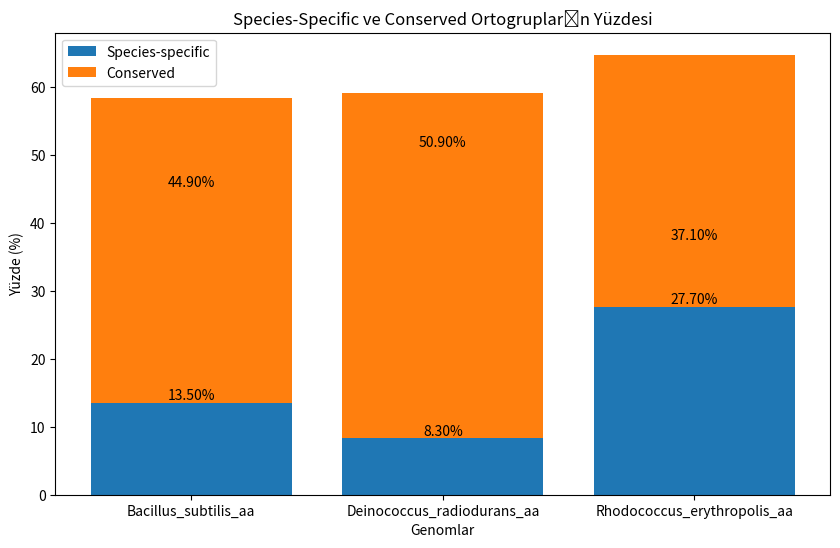
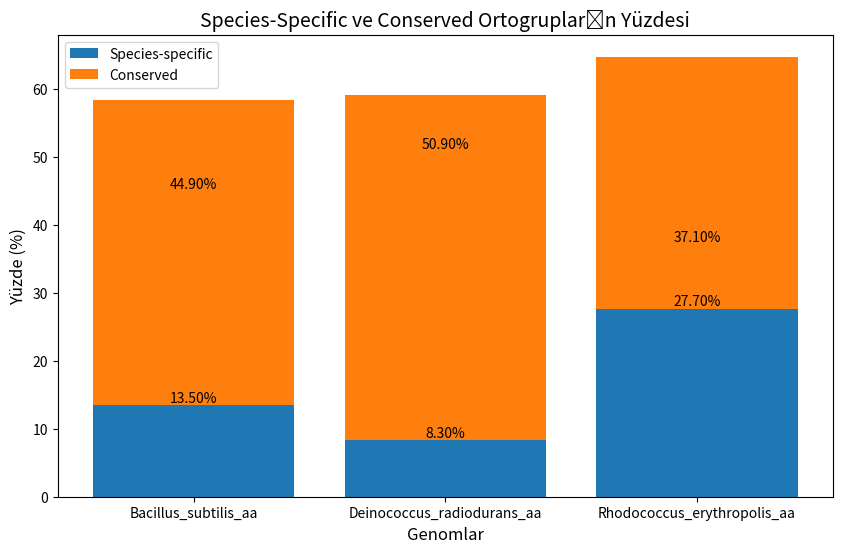
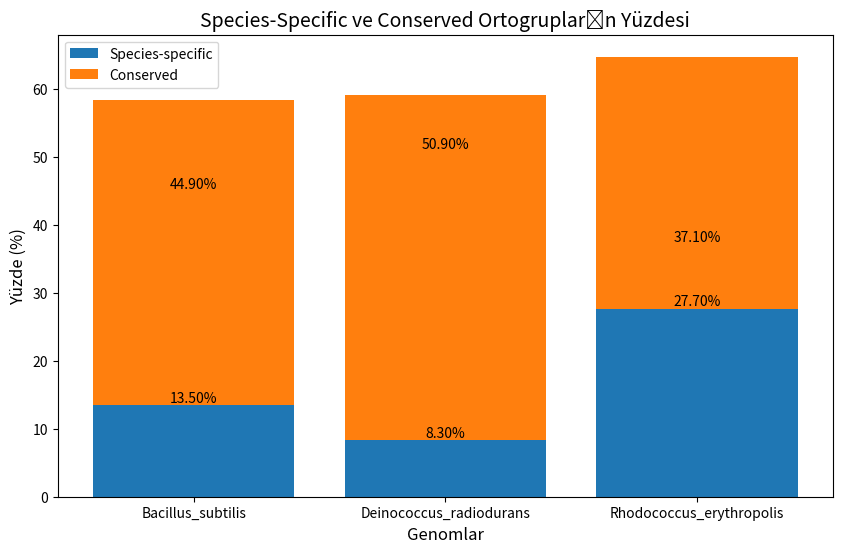

These charts were generated, in order, by the following Python code:
#Species-Specific ve Conserved

import matplotlib.pyplot as plt
import seaborn as sns

# Seaborn'dan "Set2" renk paletini kullan
#sns.cubehelix_palette(start=.5, rot=-.75, as_cmap=True)
#sns.set_palette("rocket")
#sns.set_palette('set2')
#sns.color_palette("light:b", as_cmap=True)
#sns.color_palette("Paired")

#sns.color_palette("ch:start=.2,rot=-.3", as_cmap=True)

# Verilen yüzdelikler
genomes = ['Bacillus_subtilis_aa', 'Deinococcus_radiodurans_aa', 'Rhodococcus_erythropolis_aa']
species_specific_percentages = [13.5, 8.3, 27.7]
genes_in_orthogroups_percentages = [58.4, 59.2, 64.8]

# Conserved yüzdelikleri hesapla
conserved_percentages = [orthogroups - species_specific for orthogroups, species_specific in zip(genes_in_orthogroups_percentages, species_specific_percentages)]

# Bar plot oluşturma
plt.figure(figsize=(10, 6))
bar1 = plt.bar(genomes, species_specific_percentages, label='Species-specific')
bar2 = plt.bar(genomes, conserved_percentages, bottom=species_specific_percentages, label='Conserved')

# Barların üzerine yüzde değerlerini yazma
for bars in [bar1, bar2]:
    for bar in bars:
        yval = bar.get_height()
        plt.text(bar.get_x() + bar.get_width()/2, yval, f"{yval:.2f}%", color='black', ha='center', va='bottom')

# Eksen ve başlık ayarları
plt.xlabel('Genomlar')
plt.ylabel('Yüzde (%)')
plt.title('Species-Specific ve Conserved Ortogrupların Yüzdesi')
sns.color_palette("ch:start=.2,rot=-.3", as_cmap=True)
# Legend
plt.legend()

# Plotu gösterme
plt.show()

###########
#
import matplotlib.pyplot as plt
import numpy as np

# Verilen yüzdelikler
genomes = ['Bacillus_subtilis_aa', 'Deinococcus_radiodurans_aa', 'Rhodococcus_erythropolis_aa']
species_specific_percentages = [13.5, 8.3, 27.7]
genes_in_orthogroups_percentages = [58.4, 59.2, 64.8]

# Conserved yüzdelikleri hesapla
conserved_percentages = [orthogroups - species_specific for orthogroups, species_specific in zip(genes_in_orthogroups_percentages, species_specific_percentages)]

# Renk paleti
colors = ['#1f77b4', '#ff7f0e']

# Bar plot oluşturma
plt.figure(figsize=(10, 6))

bar1 = plt.bar(genomes, species_specific_percentages, color=colors[0], label='Species-specific')
bar2 = plt.bar(genomes, conserved_percentages, bottom=species_specific_percentages, color=colors[1], label='Conserved')

# Barların üzerine yüzde değerlerini yazma
for bars in [bar1, bar2]:
    for bar in bars:
        yval = bar.get_height()
        plt.text(bar.get_x() + bar.get_width()/2, yval, f"{yval:.2f}%", color='black', ha='center', va='bottom')

# Eksen ve başlık ayarları
plt.xlabel('Genomlar', fontsize=12)
plt.ylabel('Yüzde (%)', fontsize=12)
plt.title('Species-Specific ve Conserved Ortogrupların Yüzdesi', fontsize=14)

# Legend
plt.legend()

# Grid ekleme
#plt.grid(axis='y', linestyle='--', alpha=0.7)

# Plotu gösterme
plt.show()

######
import matplotlib.pyplot as plt
import seaborn as sns

# Seaborn'un "deep" renk paletini kullan
#sns.cubehelix_palette(start=.5, rot=-.5, as_cmap=True)
#sns.dark_palette("#69d", reverse=True, as_cmap=True)
sns.color_palette("light:b", as_cmap=True)

# Verilen yüzdelikler
genomes = ['Bacillus_subtilis', 'Deinococcus_radiodurans', 'Rhodococcus_erythropolis']
species_specific_percentages = [13.5, 8.3, 27.7]
genes_in_orthogroups_percentages = [58.4, 59.2, 64.8]

# Conserved yüzdelikleri hesapla
conserved_percentages = [orthogroups - species_specific for orthogroups, species_specific in zip(genes_in_orthogroups_percentages, species_specific_percentages)]

# Bar plot oluşturma
plt.figure(figsize=(10, 6))

bar1 = plt.bar(genomes, species_specific_percentages, label='Species-specific')
bar2 = plt.bar(genomes, conserved_percentages, bottom=species_specific_percentages, label='Conserved')

# Barların üzerine yüzde değerlerini yazma
for bars in [bar1, bar2]:
    for bar in bars:
        yval = bar.get_height()
        plt.text(bar.get_x() + bar.get_width()/2, yval, f"{yval:.2f}%", color='black', ha='center', va='bottom')

# Eksen ve başlık ayarları
plt.xlabel('Genomlar', fontsize=12)
plt.ylabel('Yüzde (%)', fontsize=12)
plt.title('Species-Specific ve Conserved Ortogrupların Yüzdesi', fontsize=14)

# Legend
plt.legend()

# Grid ekleme
#plt.grid(axis='y', linestyle='--', alpha=0.7)

# Plotu gösterme
plt.show()
